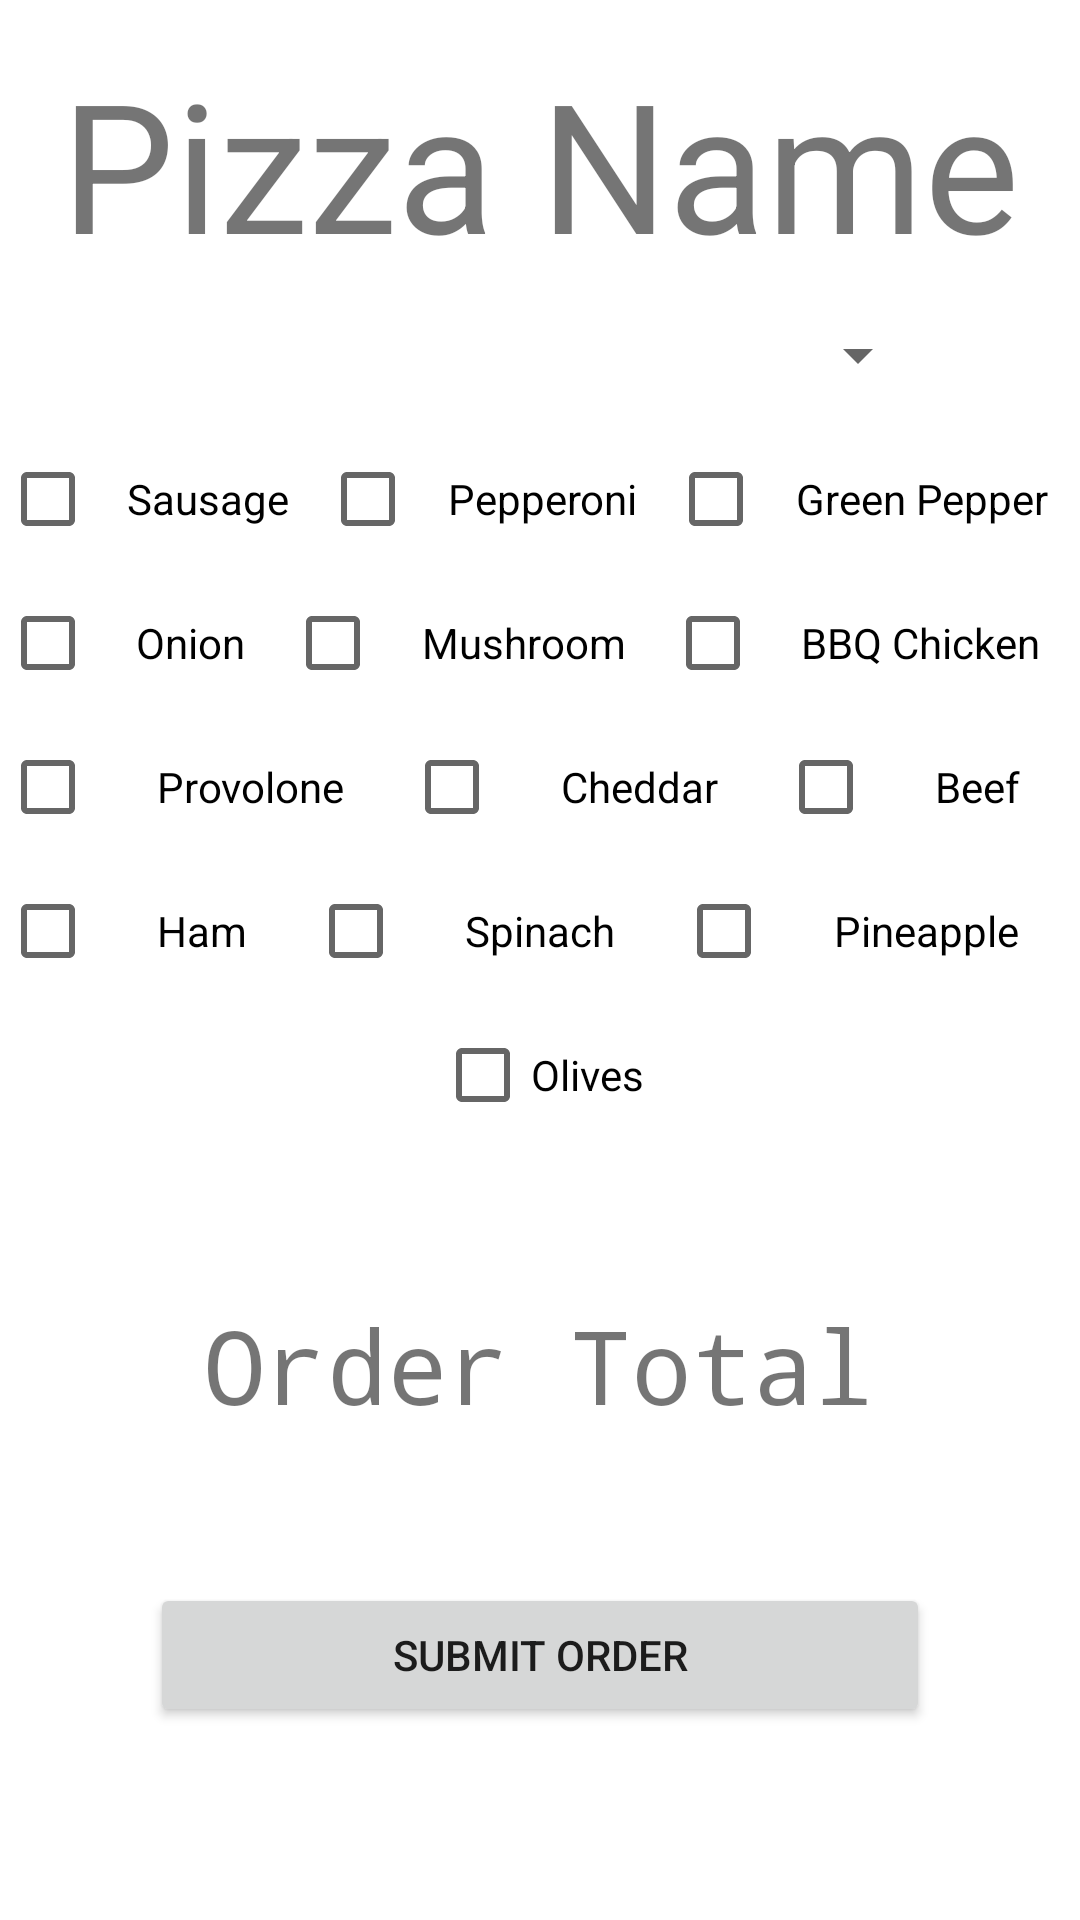

Here is an Android app screen rendered from its layout file. Give the layout XML and the strings, colors and styles it references.
<!-- AndroidManifest.xml: application theme Theme.RUPizza -->
<!-- res/layout/pizza_view.xml -->
<?xml version="1.0" encoding="utf-8"?>
<androidx.constraintlayout.widget.ConstraintLayout xmlns:android="http://schemas.android.com/apk/res/android"
    xmlns:app="http://schemas.android.com/apk/res-auto"
    xmlns:tools="http://schemas.android.com/tools"
    android:layout_width="match_parent"
    android:layout_height="match_parent"
    tools:layout_gravity="center">

    <LinearLayout
        android:layout_width="match_parent"
        android:layout_height="match_parent"
        android:gravity="center"
        android:orientation="vertical"
        app:layout_constraintStart_toStartOf="parent"
        app:layout_constraintTop_toTopOf="parent">

        <TextView
            android:id="@+id/pizza_name"
            android:layout_width="match_parent"
            android:layout_height="wrap_content"
            android:gravity="center"
            android:text="@string/pizza_title"
            android:textSize="60sp" />

        <Spinner
            android:id="@+id/pizza_size"
            android:layout_width="match_parent"
            android:layout_height="wrap_content"
            android:layout_marginLeft="@dimen/recycler_margin"
            android:layout_marginRight="@dimen/recycler_margin"
            android:contentDescription="@string/size_description"
            android:minHeight="48dp"
            tools:ignore="DuplicateSpeakableTextCheck" />

        <LinearLayout
            android:layout_width="match_parent"
            android:layout_height="wrap_content"
            android:orientation="horizontal">

            <CheckBox
                android:id="@+id/sausage"
                android:layout_width="wrap_content"
                android:layout_height="wrap_content"
                android:layout_weight="1"
                android:gravity="center"
                android:onClick="manageButtons"
                android:text="@string/sausage" />

            <CheckBox
                android:id="@+id/pepperoni"
                android:layout_width="wrap_content"
                android:layout_height="wrap_content"
                android:layout_weight="1"
                android:gravity="center"
                android:onClick="manageButtons"
                android:text="@string/pepperoni" />

            <CheckBox
                android:id="@+id/greenpepper"
                android:layout_width="wrap_content"
                android:layout_height="wrap_content"
                android:layout_weight="1"
                android:gravity="center"
                android:onClick="manageButtons"
                android:text="@string/greenpepper" />
        </LinearLayout>

        <LinearLayout
            android:layout_width="match_parent"
            android:layout_height="wrap_content"
            android:orientation="horizontal">

            <CheckBox
                android:id="@+id/onion"
                android:layout_width="wrap_content"
                android:layout_height="wrap_content"
                android:layout_weight="1"
                android:gravity="center"
                android:onClick="manageButtons"
                android:text="@string/onion" />

            <CheckBox
                android:id="@+id/mushroom"
                android:layout_width="wrap_content"
                android:layout_height="wrap_content"
                android:layout_weight="1"
                android:gravity="center"
                android:onClick="manageButtons"
                android:text="@string/mushroom" />

            <CheckBox
                android:id="@+id/bbqchicken"
                android:layout_width="wrap_content"
                android:layout_height="wrap_content"
                android:layout_weight="1"
                android:gravity="center"
                android:onClick="manageButtons"
                android:text="@string/bbqchicken" />
        </LinearLayout>

        <LinearLayout
            android:layout_width="match_parent"
            android:layout_height="wrap_content"
            android:orientation="horizontal">

            <CheckBox
                android:id="@+id/provolone"
                android:layout_width="wrap_content"
                android:layout_height="wrap_content"
                android:layout_weight="1"
                android:gravity="center"
                android:onClick="manageButtons"
                android:text="@string/provolone" />

            <CheckBox
                android:id="@+id/cheddar"
                android:layout_width="wrap_content"
                android:layout_height="wrap_content"
                android:layout_weight="1"
                android:gravity="center"
                android:onClick="manageButtons"
                android:text="@string/cheddar" />

            <CheckBox
                android:id="@+id/beef"
                android:layout_width="wrap_content"
                android:layout_height="wrap_content"
                android:layout_weight="1"
                android:gravity="center"
                android:onClick="manageButtons"
                android:text="@string/beef" />
        </LinearLayout>

        <LinearLayout
            android:layout_width="match_parent"
            android:layout_height="wrap_content"
            android:orientation="horizontal">

            <CheckBox
                android:id="@+id/ham"
                android:layout_width="wrap_content"
                android:layout_height="wrap_content"
                android:layout_weight="1"
                android:gravity="center"
                android:onClick="manageButtons"
                android:text="@string/ham" />

            <CheckBox
                android:id="@+id/spinach"
                android:layout_width="wrap_content"
                android:layout_height="wrap_content"
                android:layout_weight="1"
                android:gravity="center"
                android:onClick="manageButtons"
                android:text="@string/spinach" />

            <CheckBox
                android:id="@+id/pineapple"
                android:layout_width="wrap_content"
                android:layout_height="wrap_content"
                android:layout_weight="1"
                android:gravity="center"
                android:onClick="manageButtons"
                android:text="@string/pineapple" />
        </LinearLayout>

        <CheckBox
            android:id="@+id/olives"
            android:layout_width="wrap_content"
            android:layout_height="wrap_content"
            android:gravity="center"
            android:onClick="manageButtons"
            android:text="@string/olives" />

        <TextView
            android:id="@+id/orderTotal"
            android:layout_width="wrap_content"
            android:layout_height="wrap_content"
            android:layout_marginTop="@dimen/recycler_margin"
            android:fontFamily="monospace"
            android:text="@string/order_total"
            android:textSize="34sp" />

        <Button
            android:id="@+id/submitOrder"
            android:layout_width="match_parent"
            android:layout_height="wrap_content"
            android:layout_margin="@dimen/recycler_margin"
            android:onClick="submitOrder"
            android:text="@string/submit_order" />

    </LinearLayout>
</androidx.constraintlayout.widget.ConstraintLayout>
<!-- resources referenced by this layout -->
<resources>
  <dimen name="recycler_margin">50dp</dimen>
  <string name="bbqchicken">BBQ Chicken</string>
  <string name="beef">Beef</string>
  <string name="cheddar">Cheddar</string>
  <string name="greenpepper">Green Pepper</string>
  <string name="ham">Ham</string>
  <string name="mushroom">Mushroom</string>
  <string name="olives">Olives</string>
  <string name="onion">Onion</string>
  <string name="order_total">Order Total</string>
  <string name="pepperoni">Pepperoni</string>
  <string name="pineapple">Pineapple</string>
  <string name="pizza_title">Pizza Name</string>
  <string name="provolone">Provolone</string>
  <string name="sausage">Sausage</string>
  <string name="size_description">Pizza Size</string>
  <string name="spinach">Spinach</string>
  <string name="submit_order">Submit Order</string>
  <style name="Theme.RUPizza" parent="Theme.MaterialComponents.DayNight.DarkActionBar">
          
          <item name="colorPrimary">@color/purple_500</item>
          <item name="colorPrimaryVariant">@color/purple_700</item>
          <item name="colorOnPrimary">@color/white</item>
          
          <item name="colorSecondary">@color/teal_200</item>
          <item name="colorSecondaryVariant">@color/teal_700</item>
          <item name="colorOnSecondary">@color/black</item>
          
          <item name="android:statusBarColor" tools:targetApi="l">?attr/colorPrimaryVariant</item>
          
      </style>
  <!-- not gathered from this repository: default colours our renderer supplied (Android Studio template values) -->
  <color name="purple_500">#FF6200EE</color>
  <color name="purple_700">#FF3700B3</color>
  <color name="teal_200">#FF03DAC5</color>
  <color name="teal_700">#FF018786</color>
  <color name="black">#FF000000</color>
  <color name="white">#FFFFFFFF</color>
</resources>
